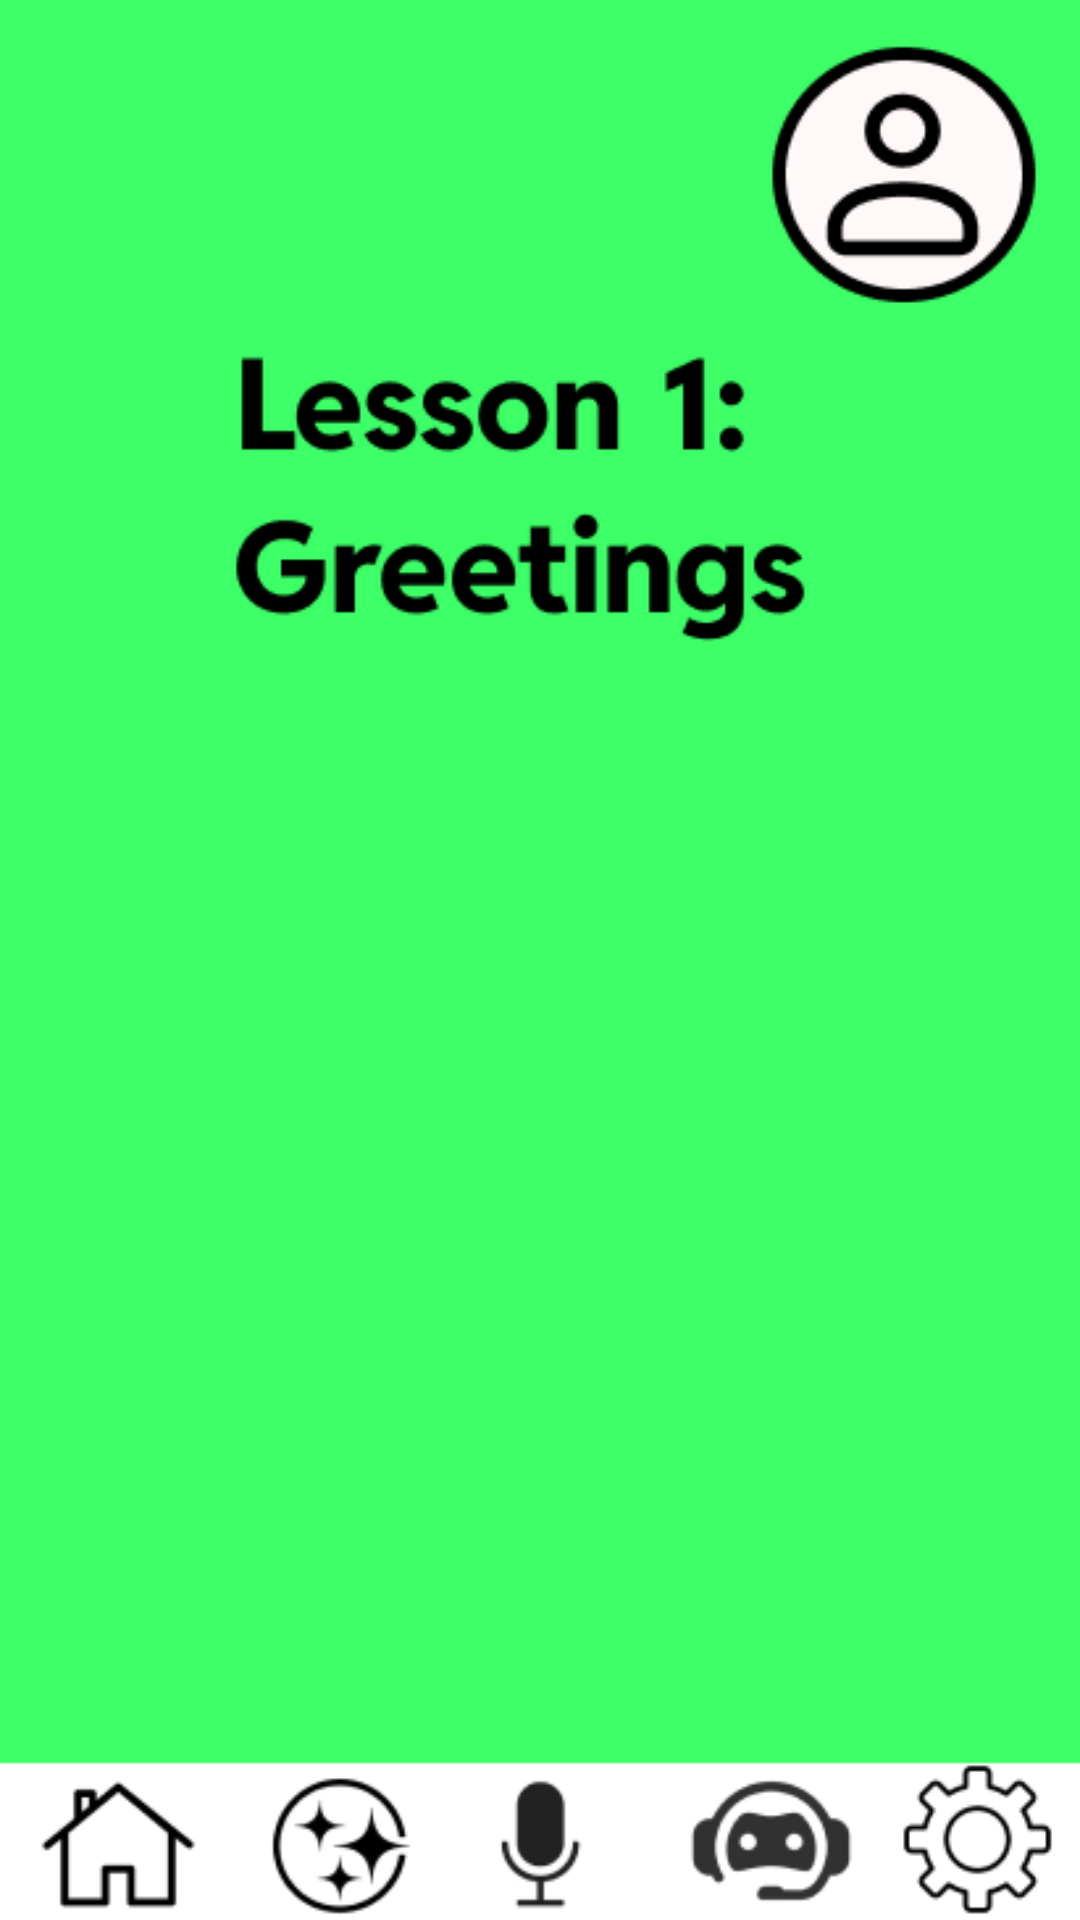

Write the Android layout XML for this screen, with the resource values it uses.
<!-- AndroidManifest.xml: application theme Theme.LangFusion -->
<!-- res/layout/lesson_one_screen.xml -->
<?xml version="1.0" encoding="utf-8"?>
<RelativeLayout xmlns:android="http://schemas.android.com/apk/res/android"
    android:layout_width="match_parent"
    android:layout_height="match_parent">

    <ImageView
        android:id="@+id/lesson_1_image"
        android:layout_width="match_parent"
        android:layout_height="match_parent"
        android:scaleType="centerCrop"
        android:src="@drawable/img_13"
        android:contentDescription="@drawable/img_13"
        />

</RelativeLayout>
<!-- resources referenced by this layout -->
<resources>
  <!-- drawable img_13: png bitmap (drawable, 19188 bytes) -->
  <style name="Theme.LangFusion" parent="android:Theme.Material.Light.NoActionBar" />
</resources>
